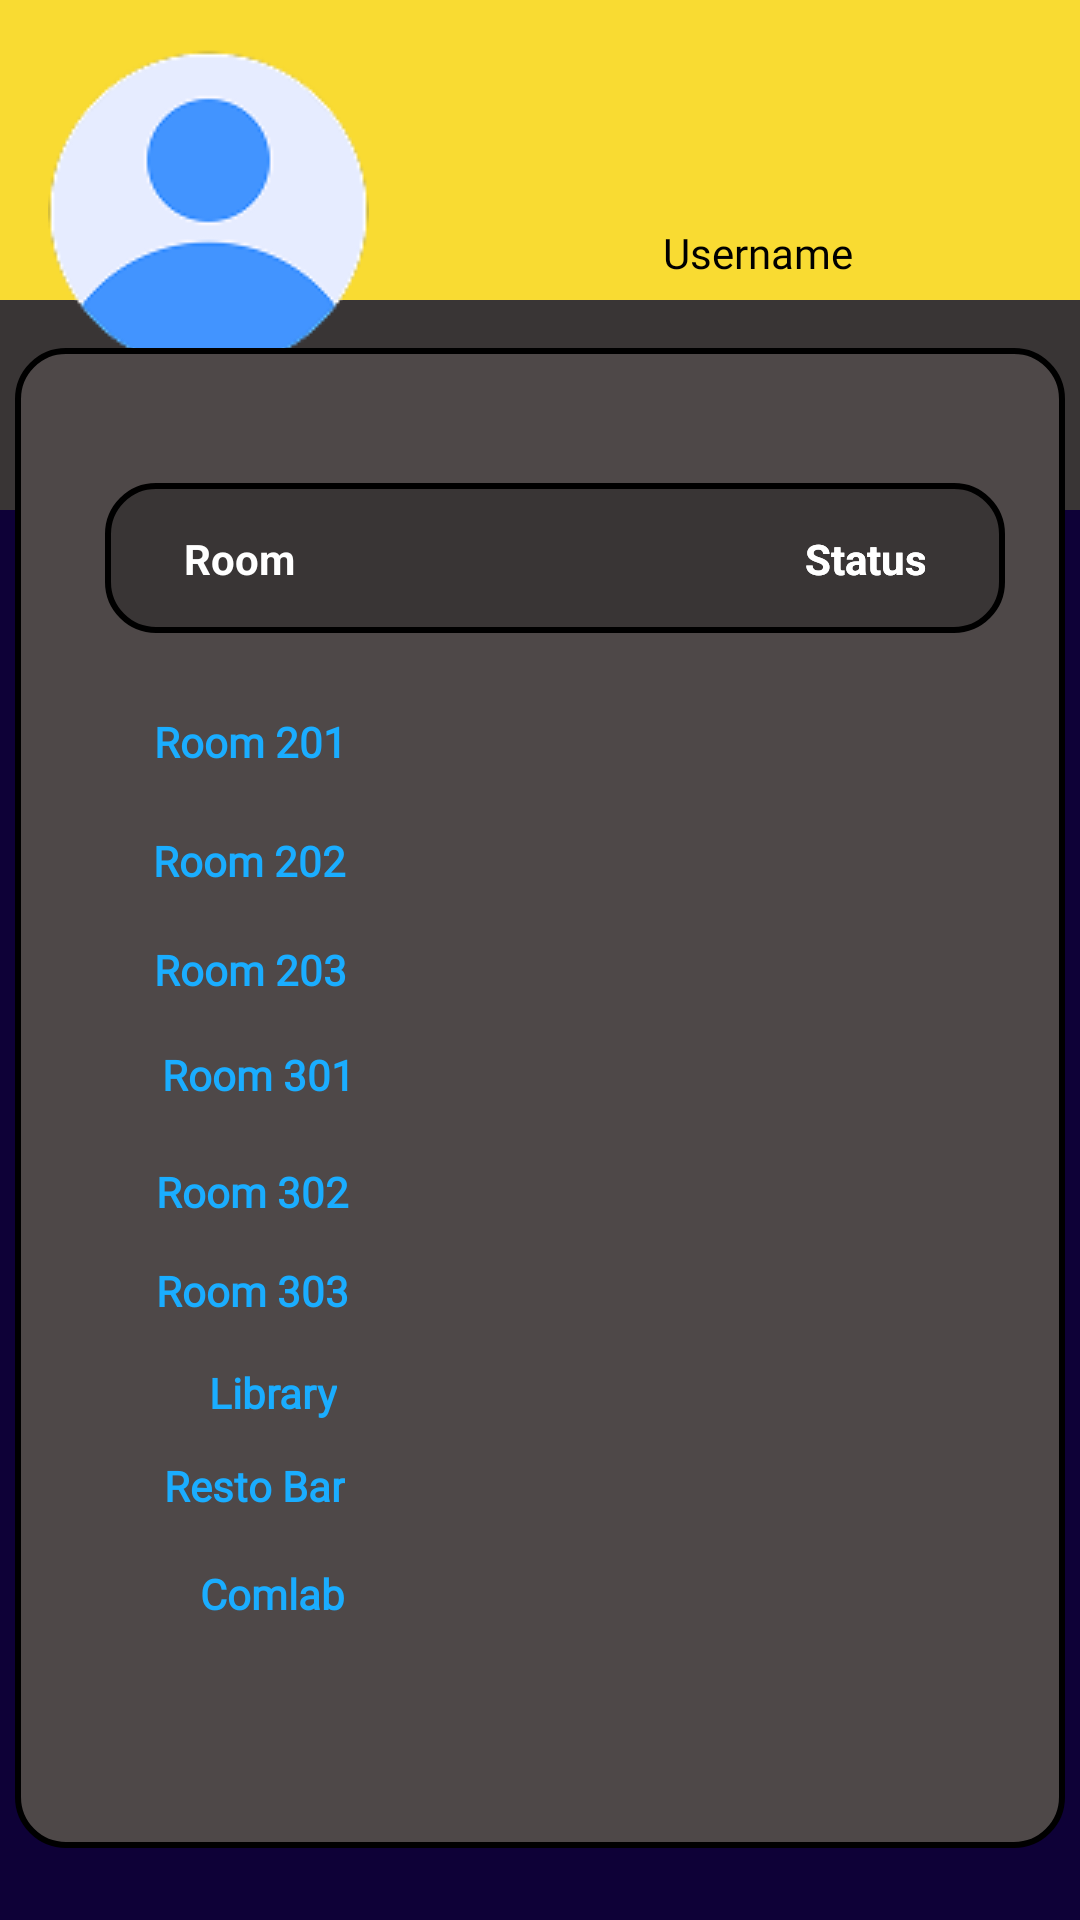

Produce the Android XML layout that renders to this screen, including the resource entries it uses.
<!-- AndroidManifest.xml: application theme Theme.STIPathFinder -->
<!-- res/layout/activity_profile.xml -->
<?xml version="1.0" encoding="utf-8"?>
<androidx.constraintlayout.widget.ConstraintLayout xmlns:android="http://schemas.android.com/apk/res/android"
    xmlns:tools="http://schemas.android.com/tools"
    android:background="#0E0137"
    android:layout_width="match_parent"
    android:layout_height="match_parent"
    xmlns:app="http://schemas.android.com/apk/res-auto">

    <View
        android:id="@+id/yellowView"
        android:background="#F9DB32"
        android:layout_width="match_parent"
        android:layout_height="100dp"
        app:layout_constraintTop_toTopOf="parent"
        app:layout_constraintRight_toRightOf="parent"
        app:layout_constraintLeft_toLeftOf="parent"
        />


    <View
        android:id="@+id/blackView"
        android:layout_width="match_parent"
        android:layout_height="70dp"
        android:layout_marginTop="100dp"
        android:background="#393535"
        app:layout_constraintHorizontal_bias="0.0"
        app:layout_constraintLeft_toLeftOf="parent"
        app:layout_constraintRight_toRightOf="parent"
        app:layout_constraintTop_toTopOf="parent" />

    <ImageView
        android:id="@+id/profileImageView"
        android:layout_width="wrap_content"
        android:layout_height="wrap_content"
        android:layout_marginTop="16dp"
        android:background="@drawable/profile_pic"
        app:layout_constraintHorizontal_bias="0.063"
        app:layout_constraintLeft_toLeftOf="parent"
        app:layout_constraintRight_toRightOf="parent"
        app:layout_constraintTop_toTopOf="parent" />

    <TextView
        android:id="@+id/userName"
        android:layout_width="wrap_content"
        android:layout_height="wrap_content"
        android:layout_marginTop="68dp"
        android:text="Username"
        android:fontFamily="@font/robotoslab"
        android:textColor="@color/black"
        app:layout_constraintHorizontal_bias="0.565"
        app:layout_constraintLeft_toRightOf="@id/profileImageView"
        app:layout_constraintRight_toRightOf="parent"
        app:layout_constraintBottom_toTopOf="@id/blackView"
        app:layout_constraintTop_toTopOf="parent" />

    <View
        android:id="@+id/profileActivities"
        android:layout_width="350dp"
        android:layout_height="500dp"
        android:background="@drawable/rounded_box_two"
        app:layout_constraintBottom_toBottomOf="parent"
        app:layout_constraintHorizontal_bias="0.491"
        app:layout_constraintLeft_toLeftOf="parent"
        app:layout_constraintRight_toRightOf="parent"
        app:layout_constraintTop_toTopOf="@id/blackView"
        app:layout_constraintVertical_bias="0.401" />

    <View
        android:id="@+id/innerBoxView"
        android:layout_width="300dp"
        android:layout_height="50dp"
        android:layout_marginRight="44dp"
        android:background="@drawable/rounded_box"
        app:layout_constraintBottom_toBottomOf="@id/profileActivities"
        app:layout_constraintHorizontal_bias="5"
        app:layout_constraintVertical_bias="0.1"
        app:layout_constraintLeft_toLeftOf="@id/profileActivities"
        app:layout_constraintRight_toRightOf="@id/profileActivities"
        app:layout_constraintTop_toTopOf="@id/profileActivities" />

    <TextView
        android:id="@+id/roomwordText"
        android:layout_width="wrap_content"
        android:layout_height="wrap_content"
        android:text="Room"
        android:textColor="@color/white"
        android:textStyle="bold"
        app:layout_constraintBottom_toBottomOf="@id/innerBoxView"
        app:layout_constraintTop_toTopOf="@id/innerBoxView"
        app:layout_constraintLeft_toLeftOf="@id/innerBoxView"
        app:layout_constraintHorizontal_bias="0.1"
        app:layout_constraintRight_toRightOf="@id/innerBoxView"
    />

    <TextView
        android:id="@+id/statuswordText"
        android:layout_width="wrap_content"
        android:layout_height="wrap_content"
        android:text="Status"
        android:textColor="@color/white"
        android:textStyle="bold"
        app:layout_constraintBottom_toBottomOf="@id/innerBoxView"
        app:layout_constraintTop_toTopOf="@id/innerBoxView"
        app:layout_constraintLeft_toLeftOf="@id/innerBoxView"
        app:layout_constraintHorizontal_bias="0.90"
        app:layout_constraintRight_toRightOf="@id/innerBoxView"
        />

    <TextView
        android:id="@+id/statuswordText"
        android:layout_width="wrap_content"
        android:layout_height="wrap_content"
        android:text="Status"
        android:textColor="@color/white"
        android:textStyle="bold"
        app:layout_constraintBottom_toBottomOf="@id/innerBoxView"
        app:layout_constraintTop_toTopOf="@id/innerBoxView"
        app:layout_constraintLeft_toLeftOf="@id/innerBoxView"
        app:layout_constraintHorizontal_bias="0.90"
        app:layout_constraintRight_toRightOf="@id/innerBoxView"
        />

    <TextView
        android:id="@+id/textView"
        android:layout_width="wrap_content"
        android:layout_height="wrap_content"
        android:fontFamily="@font/robotoslab"
        android:text="Room 201"
        android:textColor="#1AADFF"
        android:textStyle="bold"
        app:layout_constraintBottom_toBottomOf="@id/profileActivities"
        app:layout_constraintHorizontal_bias="0.162"
        app:layout_constraintLeft_toLeftOf="@id/profileActivities"
        app:layout_constraintRight_toRightOf="@id/profileActivities"
        app:layout_constraintTop_toTopOf="@id/profileActivities"
        app:layout_constraintVertical_bias="0.253" />

    <TextView
        android:id="@+id/textView2"
        android:layout_width="wrap_content"
        android:layout_height="wrap_content"
        android:fontFamily="@font/robotoslab"
        android:text="Room 202"
        android:textColor="#1AADFF"
        android:textStyle="bold"
        app:layout_constraintBottom_toBottomOf="@id/profileActivities"
        app:layout_constraintHorizontal_bias="0.161"
        app:layout_constraintLeft_toLeftOf="@id/profileActivities"
        app:layout_constraintRight_toRightOf="@id/profileActivities"
        app:layout_constraintTop_toBottomOf="@+id/textView"
        app:layout_constraintVertical_bias="0.061" />

    <TextView
        android:id="@+id/textView3"
        android:layout_width="wrap_content"
        android:layout_height="wrap_content"
        android:fontFamily="@font/robotoslab"
        android:text="Room 203"
        android:textColor="#1AADFF"
        android:textStyle="bold"
        app:layout_constraintBottom_toBottomOf="@id/profileActivities"
        app:layout_constraintHorizontal_bias="0.162"
        app:layout_constraintLeft_toLeftOf="@id/profileActivities"
        app:layout_constraintRight_toRightOf="@id/profileActivities"
        app:layout_constraintTop_toBottomOf="@+id/textView"
        app:layout_constraintVertical_bias="0.167" />

    <TextView
        android:layout_width="wrap_content"
        android:layout_height="wrap_content"
        android:fontFamily="@font/robotoslab"
        android:text="Room 301"
        android:textColor="#1AADFF"
        android:textStyle="bold"
        app:layout_constraintBottom_toBottomOf="@id/profileActivities"
        app:layout_constraintHorizontal_bias="0.171"
        app:layout_constraintLeft_toLeftOf="@id/profileActivities"
        app:layout_constraintRight_toRightOf="@id/profileActivities"
        app:layout_constraintTop_toBottomOf="@+id/textView"
        app:layout_constraintVertical_bias="0.27" />

    <TextView
        android:layout_width="wrap_content"
        android:layout_height="wrap_content"
        android:fontFamily="@font/robotoslab"
        android:text="Room 302"
        android:textColor="#1AADFF"
        android:textStyle="bold"
        app:layout_constraintBottom_toBottomOf="@id/profileActivities"
        app:layout_constraintHorizontal_bias="0.165"
        app:layout_constraintLeft_toLeftOf="@id/profileActivities"
        app:layout_constraintRight_toRightOf="@id/profileActivities"
        app:layout_constraintTop_toBottomOf="@+id/textView"
        app:layout_constraintVertical_bias="0.385" />

    <TextView
        android:layout_width="wrap_content"
        android:layout_height="wrap_content"
        android:fontFamily="@font/robotoslab"
        android:text="Room 303"
        android:textColor="#1AADFF"
        android:textStyle="bold"
        app:layout_constraintBottom_toBottomOf="@id/profileActivities"
        app:layout_constraintHorizontal_bias="0.165"
        app:layout_constraintLeft_toLeftOf="@id/profileActivities"
        app:layout_constraintRight_toRightOf="@id/profileActivities"
        app:layout_constraintTop_toBottomOf="@+id/textView"
        app:layout_constraintVertical_bias="0.482" />

    <TextView
        android:layout_width="wrap_content"
        android:layout_height="wrap_content"
        android:fontFamily="@font/robotoslab"
        android:text="Library"
        android:textColor="#1AADFF"
        android:textStyle="bold"
        app:layout_constraintBottom_toBottomOf="@id/profileActivities"
        app:layout_constraintHorizontal_bias="0.21"
        app:layout_constraintLeft_toLeftOf="@id/profileActivities"
        app:layout_constraintRight_toRightOf="@id/profileActivities"
        app:layout_constraintTop_toBottomOf="@+id/textView"
        app:layout_constraintVertical_bias="0.582" />

    <TextView
        android:layout_width="wrap_content"
        android:layout_height="wrap_content"
        android:fontFamily="@font/robotoslab"
        android:text="Resto Bar"
        android:textColor="#1AADFF"
        android:textStyle="bold"
        app:layout_constraintBottom_toBottomOf="@id/profileActivities"
        app:layout_constraintHorizontal_bias="0.171"
        app:layout_constraintLeft_toLeftOf="@id/profileActivities"
        app:layout_constraintRight_toRightOf="@id/profileActivities"
        app:layout_constraintTop_toBottomOf="@+id/textView"
        app:layout_constraintVertical_bias="0.673" />

    <TextView
        android:layout_width="wrap_content"
        android:layout_height="wrap_content"
        android:fontFamily="@font/robotoslab"
        android:text="Comlab"
        android:textColor="#1AADFF"
        android:textStyle="bold"
        app:layout_constraintBottom_toBottomOf="@id/profileActivities"
        app:layout_constraintHorizontal_bias="0.204"
        app:layout_constraintLeft_toLeftOf="@id/profileActivities"
        app:layout_constraintRight_toRightOf="@id/profileActivities"
        app:layout_constraintTop_toBottomOf="@+id/textView"
        app:layout_constraintVertical_bias="0.779" />


</androidx.constraintlayout.widget.ConstraintLayout>
<!-- resources referenced by this layout -->
<resources>
  <!-- drawable profile_pic: png bitmap (drawable, 5717 bytes) -->
  <!-- drawable rounded_box (drawable) -->
  <shape xmlns:android="http://schemas.android.com/apk/res/android"
      android:shape="rectangle">
  
      
      <solid android:color="#393535" />
  
      
      <stroke
          android:width="2dp"
          android:color="#000000" />
  
      
      <corners android:radius="16dp" />
  
  </shape>
  <!-- drawable rounded_box_two (drawable) -->
  <shape xmlns:android="http://schemas.android.com/apk/res/android"
      android:shape="rectangle">
  
      
      <solid android:color="#4E4848" />
  
      
      <stroke
          android:width="2dp"
          android:color="#000000" />
  
      
      <corners android:radius="16dp" />
  
  </shape>
  <style name="Theme.STIPathFinder" parent="Base.Theme.STIPathFinder" />
  <style name="Base.Theme.STIPathFinder" parent="Theme.Material3.DayNight.NoActionBar">
          
          
      </style>
  <!-- not gathered from this repository: default colours our renderer supplied (Android Studio template values) -->
  <color name="black">#FF000000</color>
  <color name="white">#FFFFFFFF</color>
</resources>
